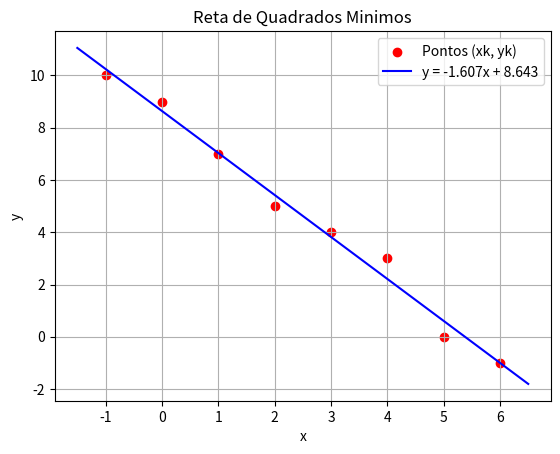

The matplotlib source for this figure:
"""
Questao 2 - Algoritmo 5.1 (Reta de Quadrados Minimos)
Ajustar y = a*x + b pelos minimos quadrados aos pontos (xk, yk)
e plotar o grafico dos pontos e da reta.
"""

import matplotlib.pyplot as plt


def minimos_quadrados(x, y):
    """Retorna (a, b) tal que y ~= a*x + b minimiza sum (yk - (a*xk + b))^2."""
    n = len(x)
    sx = sum(x)
    sy = sum(y)
    sxx = sum(xi * xi for xi in x)
    sxy = sum(xi * yi for xi, yi in zip(x, y))

    a = (n * sxy - sx * sy) / (n * sxx - sx * sx)
    b = (sy - a * sx) / n
    return a, b


if __name__ == "__main__":
    x = [-1, 0, 1, 2, 3, 4, 5, 6]
    y = [10, 9, 7, 5, 4, 3, 0, -1]

    a, b = minimos_quadrados(x, y)
    print(f"Reta ajustada: y = {a:.6f} * x + {b:.6f}")

    # Plot
    xr = [min(x) - 0.5, max(x) + 0.5]
    yr = [a * xi + b for xi in xr]

    plt.scatter(x, y, color="red", label="Pontos (xk, yk)")
    plt.plot(xr, yr, color="blue", label=f"y = {a:.3f}x + {b:.3f}")
    plt.title("Reta de Quadrados Minimos")
    plt.xlabel("x")
    plt.ylabel("y")
    plt.legend()
    plt.grid(True)
    plt.savefig("questao2_grafico.png", dpi=120)
    plt.show()
